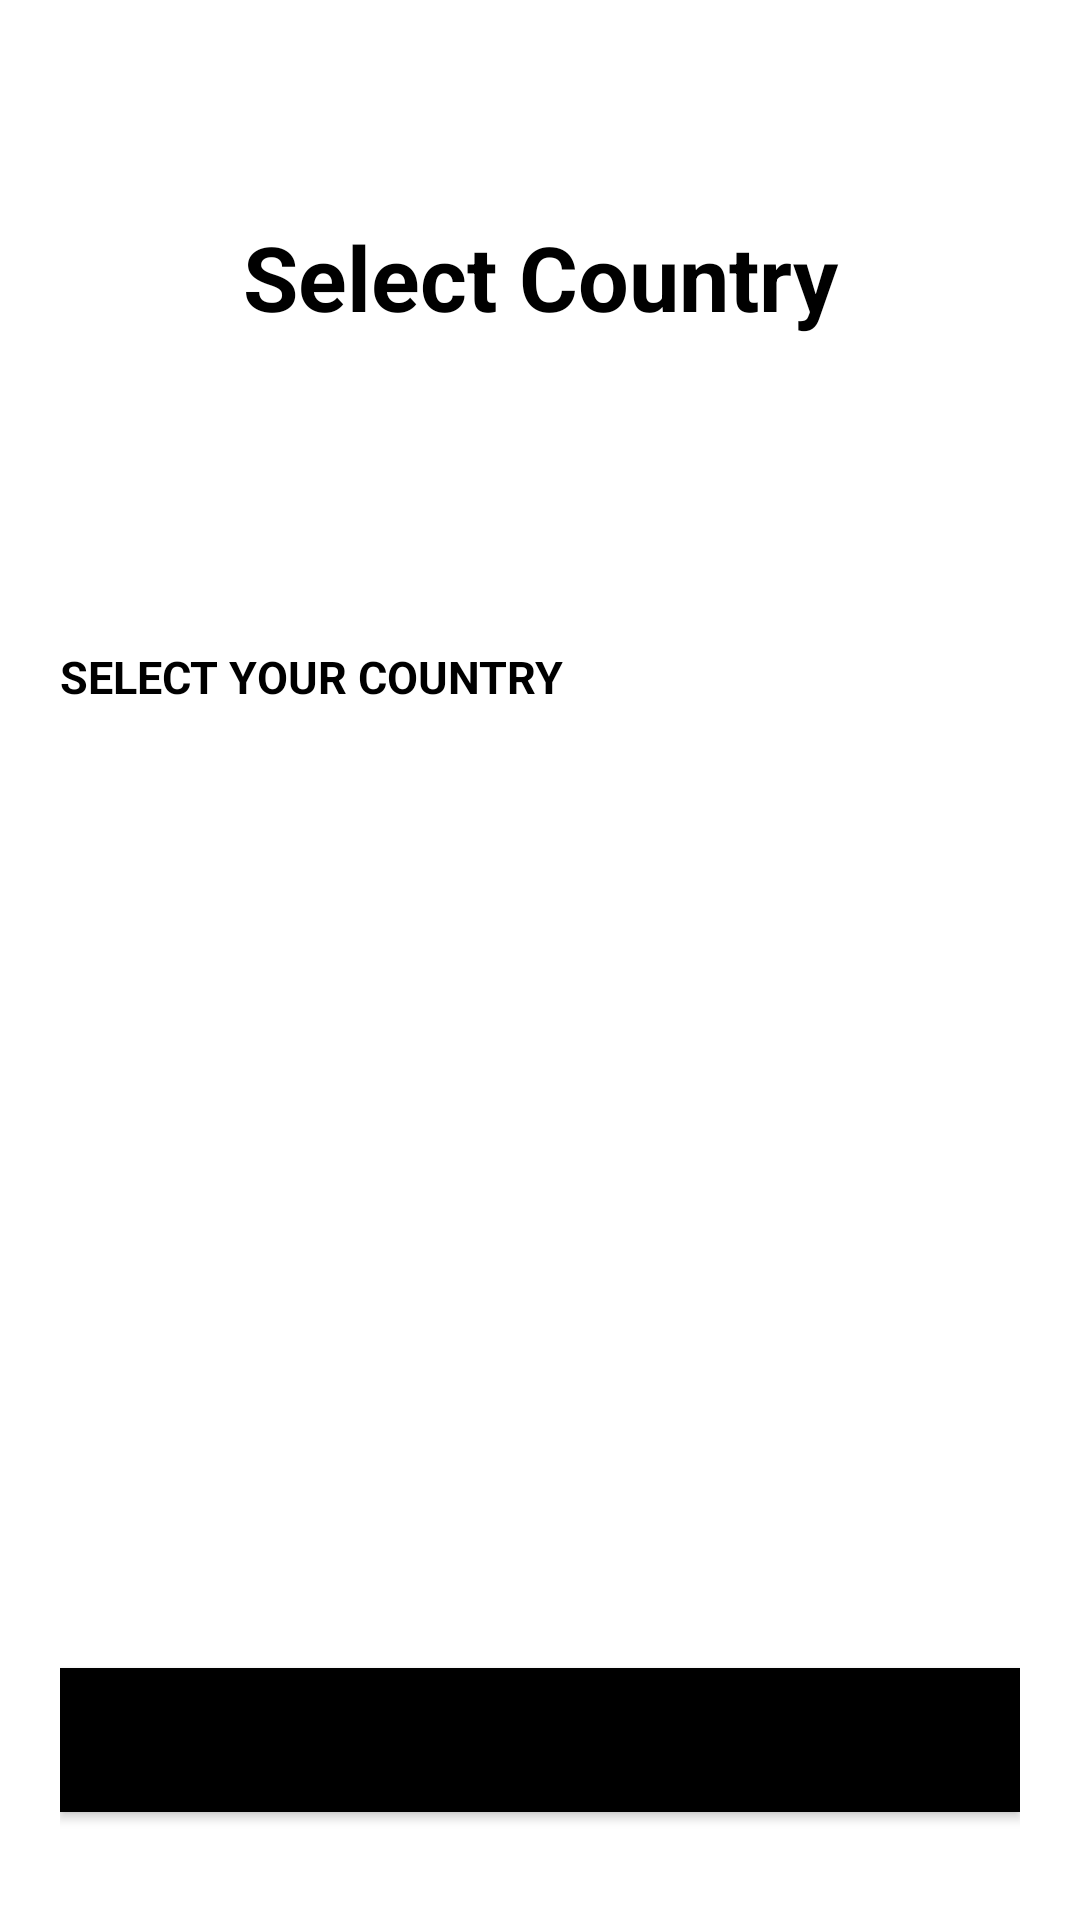

Reconstruct the res/layout file that produces this screen, plus the resources it refers to.
<!-- AndroidManifest.xml: application theme Theme.CheckableRecyclerview -->
<!-- res/layout/activity_main.xml -->
<?xml version="1.0" encoding="utf-8"?>
<androidx.constraintlayout.widget.ConstraintLayout xmlns:android="http://schemas.android.com/apk/res/android"
    xmlns:app="http://schemas.android.com/apk/res-auto"
    xmlns:tools="http://schemas.android.com/tools"
    android:layout_width="match_parent"
    android:layout_height="match_parent"
    android:padding="20dp"
    tools:context=".MainActivity">

    <TextView
        android:id="@+id/textView"
        android:layout_width="match_parent"
        android:layout_height="wrap_content"
        android:layout_marginTop="52dp"
        android:gravity="center_horizontal"
        android:text="Select Country"
        android:textColor="@color/black"
        android:textSize="30sp"
        android:textStyle="bold"
        app:layout_constraintEnd_toEndOf="parent"
        app:layout_constraintHorizontal_bias="0.6"
        app:layout_constraintStart_toStartOf="parent"
        app:layout_constraintTop_toTopOf="parent" />

    <TextView
        android:visibility="invisible"
        android:id="@+id/textView2"
        android:layout_width="match_parent"
        android:layout_height="wrap_content"
        android:layout_marginTop="44dp"
        android:gravity="center_horizontal"
        android:text="Welcome"
        android:textColor="@color/black"
        android:textSize="20sp"
        android:textStyle="bold"
        app:layout_constraintEnd_toEndOf="parent"
        app:layout_constraintStart_toStartOf="parent"
        app:layout_constraintTop_toBottomOf="@+id/textView" />

    <TextView
        android:id="@+id/textView3"
        android:layout_width="match_parent"
        android:layout_height="wrap_content"
        android:layout_marginTop="32dp"
        android:text="SELECT YOUR COUNTRY"
        android:textColor="@color/black"
        android:textSize="15sp"
        android:textStyle="bold"
        app:layout_constraintTop_toBottomOf="@+id/textView2"
        tools:layout_editor_absoluteX="20dp" />

    <androidx.recyclerview.widget.RecyclerView
        android:id="@+id/recyclerview"
        android:layout_width="match_parent"
        android:layout_height="400dp"
        android:padding="10dp"
        app:layout_constraintBottom_toTopOf="@+id/continueButton"
        app:layout_constraintEnd_toEndOf="parent"
        app:layout_constraintHorizontal_bias="0.465"
        app:layout_constraintStart_toStartOf="parent"
        app:layout_constraintTop_toBottomOf="@+id/textView3"
        app:layout_constraintVertical_bias="0.0" />

    <Button
        android:id="@+id/continueButton"
        android:layout_width="match_parent"
        android:layout_height="wrap_content"
        android:layout_marginBottom="16dp"
        android:background="@color/black"
        android:text="COUNTINUE"
        app:layout_constraintBottom_toBottomOf="parent"
        app:layout_constraintEnd_toEndOf="parent"
        app:layout_constraintStart_toStartOf="parent" />


</androidx.constraintlayout.widget.ConstraintLayout>
<!-- resources referenced by this layout -->
<resources>
  <style name="Theme.CheckableRecyclerview" parent="Theme.MaterialComponents.DayNight.NoActionBar">
          
          <item name="colorPrimary">@color/black</item>
          <item name="colorPrimaryVariant">
              @color/purple_700
          </item>
          <item name="colorOnPrimary">@color/white
          </item>
          
          <item name="colorSecondary">
              @color/teal_200
          </item>
          <item name="colorSecondaryVariant">
              @color/teal_700
          </item>
          <item name="colorOnSecondary">
              @color/black
          </item>
          
          <item name="android:statusBarColor" tools:targetApi="l">
              ?attr/colorPrimaryVariant
          </item>
          
      </style>
  <!-- not gathered from this repository: default colours our renderer supplied (Android Studio template values) -->
  <color name="purple_700">#FF3700B3</color>
  <color name="teal_200">#FF03DAC5</color>
  <color name="teal_700">#FF018786</color>
  <color name="black">#FF000000</color>
  <color name="white">#FFFFFFFF</color>
</resources>
